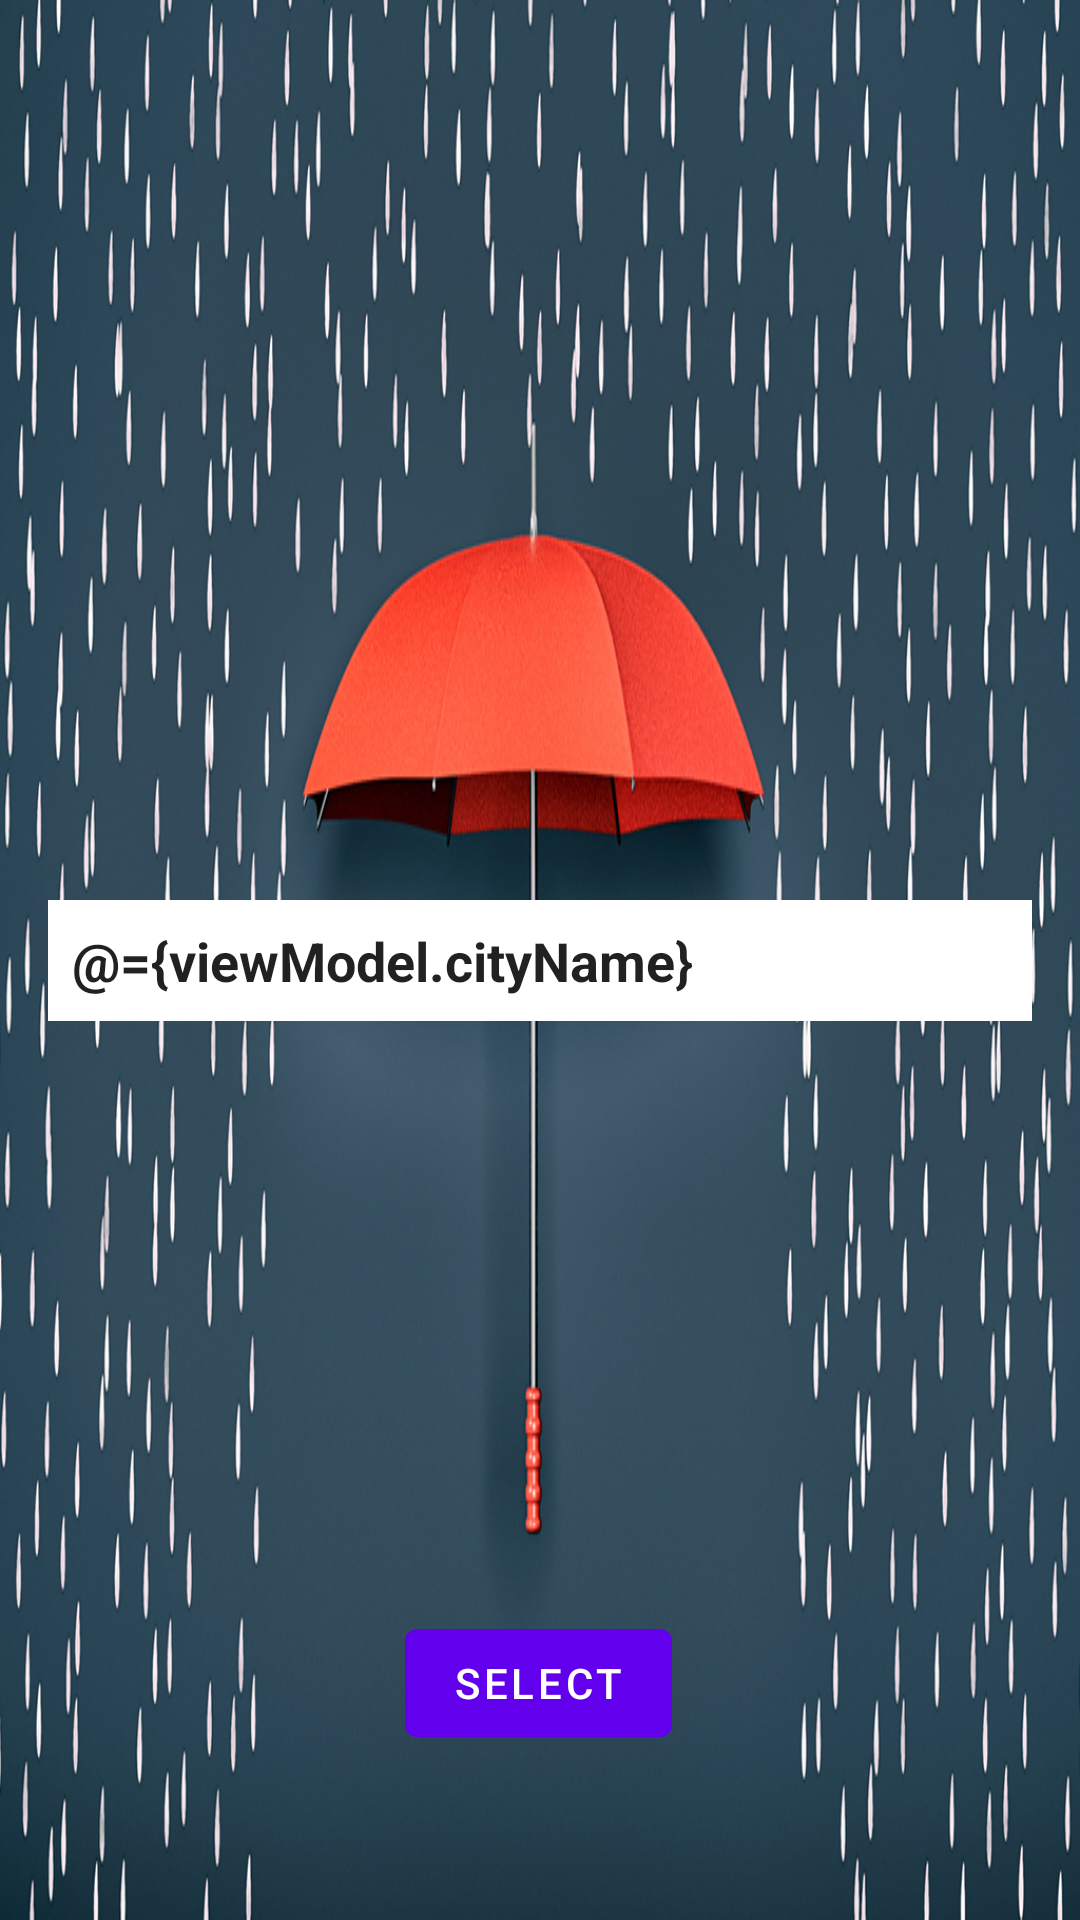

Android layout source for this screen:
<!-- AndroidManifest.xml: application theme Theme.WeatherConditions -->
<!-- res/layout/fragment_select_city.xml -->
<?xml version="1.0" encoding="utf-8"?>
<layout xmlns:android="http://schemas.android.com/apk/res/android"
    xmlns:app="http://schemas.android.com/apk/res-auto"
    xmlns:tools="http://schemas.android.com/tools">

    <data>
        <variable
            name="viewModel"
            type="com.example.weatherconditions.viewmodel.SelectCityViewModel" />
    </data>

    <androidx.constraintlayout.widget.ConstraintLayout
        android:layout_width="match_parent"
        android:layout_height="match_parent"
        android:background="@drawable/weather_1"
        tools:context=".view.fragment.SelectCityFragment">

        <EditText
            android:id="@+id/select_city_edit"
            android:layout_width="0dp"
            android:layout_height="wrap_content"
            android:layout_margin="16dp"
            android:background="@color/white"
            android:hint="@string/write_the_city_name"
            android:inputType="textAutoComplete|textCapWords"
            android:focusable="true"
            android:lines="1"
            android:maxLines="1"
            android:padding="8dp"
            android:text="@={viewModel.cityName}"
            android:textStyle="bold"
            app:layout_constraintBottom_toBottomOf="parent"
            app:layout_constraintEnd_toEndOf="parent"
            app:layout_constraintHorizontal_bias="1.0"
            app:layout_constraintStart_toStartOf="parent"
            app:layout_constraintTop_toTopOf="parent" />

        <Button
            android:id="@+id/btn_go_to_details"
            android:layout_width="wrap_content"
            android:layout_height="wrap_content"
            android:onClick="@{viewModel::onClickToListWeather}"
            android:text="@string/select_btn"
            app:layout_constraintBottom_toBottomOf="parent"
            app:layout_constraintEnd_toEndOf="parent"
            app:layout_constraintHorizontal_bias="0.498"
            app:layout_constraintStart_toStartOf="parent"
            app:layout_constraintTop_toTopOf="parent"
            app:layout_constraintVertical_bias="0.907" />

    </androidx.constraintlayout.widget.ConstraintLayout>
</layout>
<!-- resources referenced by this layout -->
<resources>
  <!-- drawable weather_1: jpg bitmap (drawable, 418718 bytes) -->
  <string name="select_btn">Select</string>
  <string name="write_the_city_name">Enter the city name</string>
  <style name="Theme.WeatherConditions" parent="Theme.MaterialComponents.DayNight.DarkActionBar">
          
          <item name="colorPrimary">@color/purple_500</item>
          <item name="colorPrimaryVariant">@color/purple_700</item>
          <item name="colorOnPrimary">@color/white</item>
          
          <item name="colorSecondary">@color/teal_200</item>
          <item name="colorSecondaryVariant">@color/teal_700</item>
          <item name="colorOnSecondary">@color/black</item>
          
          <item name="android:statusBarColor" tools:targetApi="l">?attr/colorPrimaryVariant</item>
          
      </style>
  
      //Splash FullScreen
  <!-- not gathered from this repository: default colours our renderer supplied (Android Studio template values) -->
  <color name="purple_500">#FF6200EE</color>
  <color name="purple_700">#FF3700B3</color>
  <color name="teal_200">#FF03DAC5</color>
  <color name="teal_700">#FF018786</color>
  <color name="black">#FF000000</color>
  <color name="white">#FFFFFFFF</color>
</resources>
